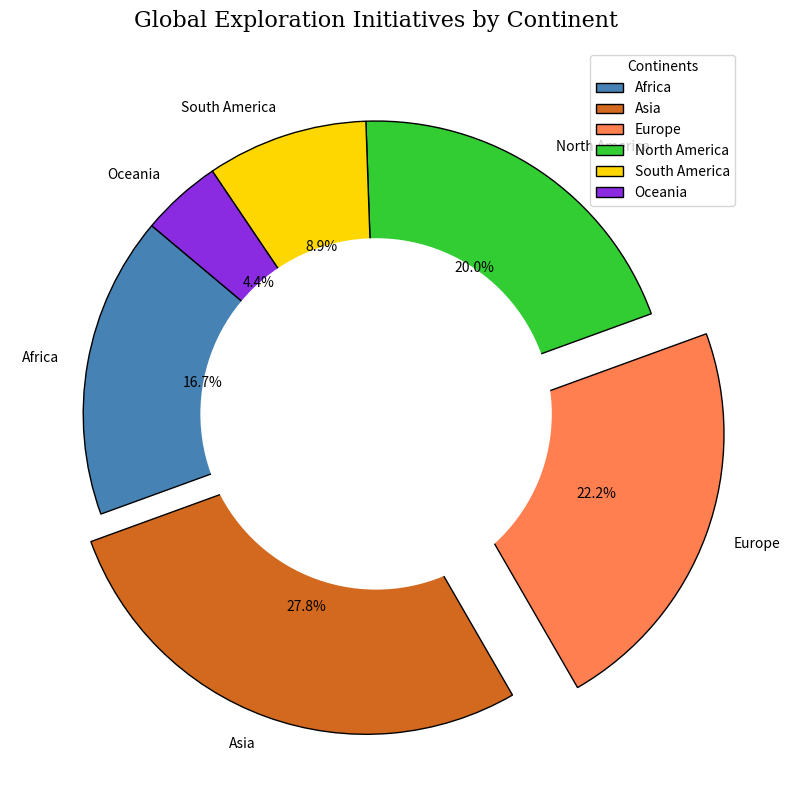

Reproduce this figure in Python.
import matplotlib.pyplot as plt

continents = ['Africa', 'Asia', 'Europe', 'North America', 'South America', 'Oceania']
initiatives_percentage = [15, 25, 20, 18, 8, 4]

colors = ['#4682B4', '#D2691E', '#FF7F50', '#32CD32', '#FFD700', '#8A2BE2']

plt.figure(figsize=(10, 8))

explode = (0, 0.1, 0.2, 0, 0, 0)
wedges, texts, autotexts = plt.pie(initiatives_percentage, labels=continents, autopct='%1.1f%%',
                                   startangle=140, colors=colors, shadow=False, explode=explode,
                                   wedgeprops=dict(edgecolor='black'))

# Draw a circle at the center to make it a donut chart
centre_circle = plt.Circle((0, 0), 0.60, fc='white')
fig = plt.gcf()
fig.gca().add_artist(centre_circle)

plt.title('Global Exploration Initiatives by Continent',
          fontsize=16, fontfamily='serif', pad=15)

plt.legend(title="Continents", loc='upper right', fontsize=10)

plt.grid(True, linestyle='--', linewidth=0.5, alpha=0.7)
plt.tight_layout()
plt.show()
